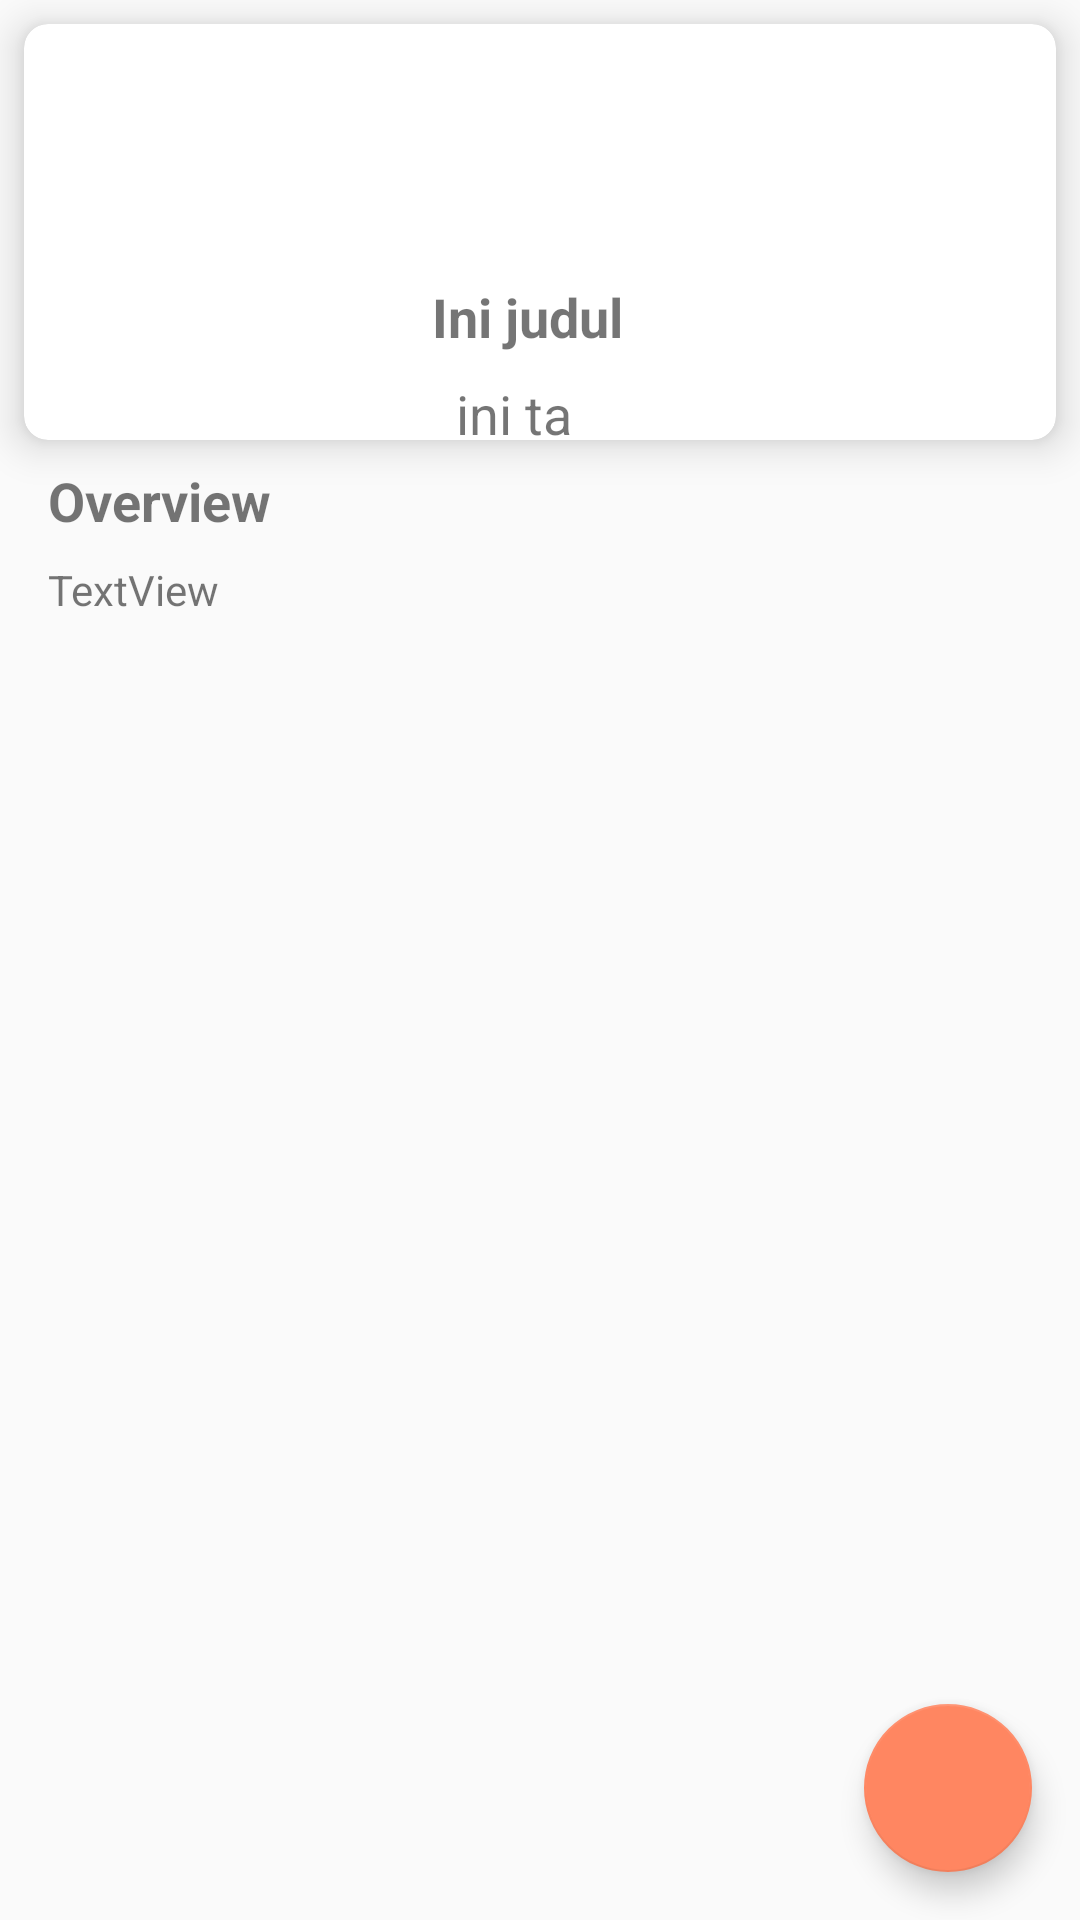

Android layout source for this screen:
<!-- AndroidManifest.xml: application theme AppTheme -->
<!-- res/layout/activity_fav_movie_detail.xml -->
<?xml version="1.0" encoding="utf-8"?>
<android.support.constraint.ConstraintLayout xmlns:android="http://schemas.android.com/apk/res/android"
    xmlns:app="http://schemas.android.com/apk/res-auto"
    xmlns:tools="http://schemas.android.com/tools"
    android:layout_width="match_parent"
    android:layout_height="match_parent"
    tools:context=".activity.Detail.FavMovieDetailActivity">


    <android.support.v7.widget.CardView
        android:id="@+id/cardview"
        android:layout_width="match_parent"
        android:layout_height="wrap_content"
        android:layout_margin="8dp"
        app:cardCornerRadius="8dp"
        app:cardElevation="8dp"
        app:layout_constraintEnd_toEndOf="parent"
        app:layout_constraintStart_toStartOf="parent"
        app:layout_constraintTop_toTopOf="parent">

        <android.support.constraint.ConstraintLayout
            android:id="@+id/constraintLayout"
            android:layout_width="match_parent"
            android:layout_height="wrap_content"
            app:layout_constraintEnd_toEndOf="parent"
            app:layout_constraintStart_toStartOf="parent"
            app:layout_constraintTop_toTopOf="parent">

            <ImageView
                android:id="@+id/imageView2"
                android:layout_width="wrap_content"
                android:layout_height="wrap_content"
                android:layout_marginStart="8dp"
                android:src="@drawable/ic_star_yellow_24dp"
                app:layout_constraintBottom_toBottomOf="@+id/detail_vote_film"
                app:layout_constraintStart_toEndOf="@+id/detail_image_film"
                app:layout_constraintTop_toTopOf="@+id/detail_vote_film" />

            <TextView
                android:id="@+id/detail_judul_film"
                android:layout_width="0dp"
                android:layout_height="wrap_content"
                android:layout_marginStart="8dp"
                android:layout_marginTop="16dp"
                android:layout_marginEnd="8dp"
                android:text="Ini judul"
                android:textSize="18sp"
                android:textStyle="bold"
                app:layout_constraintEnd_toEndOf="parent"
                app:layout_constraintStart_toEndOf="@+id/detail_image_film"
                app:layout_constraintTop_toTopOf="@+id/detail_image_film" />

            <TextView
                android:id="@+id/detail_vote_film"
                android:layout_width="44dp"
                android:layout_height="21dp"
                android:layout_marginStart="8dp"
                android:layout_marginTop="8dp"
                android:text="ini tahun"
                android:textSize="18sp"
                app:layout_constraintStart_toEndOf="@+id/imageView2"
                app:layout_constraintTop_toBottomOf="@+id/detail_judul_film" />

            <ImageView
                android:id="@+id/detail_image_film"
                android:layout_width="120dp"
                android:layout_height="wrap_content"
                android:layout_marginStart="8dp"
                android:layout_marginTop="8dp"
                android:layout_marginBottom="8dp"
                app:layout_constraintBottom_toBottomOf="parent"
                app:layout_constraintStart_toStartOf="parent"
                app:layout_constraintTop_toTopOf="parent"
                tools:srcCompat="@tools:sample/avatars" />

        </android.support.constraint.ConstraintLayout>
    </android.support.v7.widget.CardView>

    <android.support.constraint.ConstraintLayout
        android:layout_width="match_parent"
        android:layout_height="wrap_content"
        android:layout_margin="8dp"
        android:layout_marginTop="8dp"
        app:layout_constraintEnd_toEndOf="parent"
        app:layout_constraintHorizontal_bias="0.5"
        app:layout_constraintStart_toStartOf="parent"
        app:layout_constraintTop_toBottomOf="@+id/cardview">

        <TextView
            android:id="@+id/textView"
            android:layout_width="wrap_content"
            android:layout_height="wrap_content"
            android:layout_marginStart="8dp"
            android:text="@string/overview"
            android:textSize="18sp"
            android:textStyle="bold"
            app:layout_constraintStart_toStartOf="parent"
            app:layout_constraintTop_toTopOf="parent" />

        <TextView
            android:id="@+id/detail_desc_film"
            android:layout_width="0dp"
            android:layout_height="wrap_content"
            android:layout_marginTop="8dp"
            android:layout_marginEnd="8dp"
            android:text="TextView"
            app:layout_constraintEnd_toEndOf="parent"
            app:layout_constraintHorizontal_bias="0.0"
            app:layout_constraintStart_toStartOf="@+id/textView"
            app:layout_constraintTop_toBottomOf="@+id/textView" />

    </android.support.constraint.ConstraintLayout>

    <android.support.design.widget.FloatingActionButton
        android:id="@+id/FAB_del_favorite_movie"
        android:layout_width="wrap_content"
        android:layout_height="wrap_content"
        android:layout_marginEnd="16dp"
        android:layout_marginBottom="16dp"
        android:clickable="true"
        app:layout_constraintBottom_toBottomOf="parent"
        app:layout_constraintEnd_toEndOf="parent"
        app:srcCompat="@drawable/ic_delete_white_24dp" />



</android.support.constraint.ConstraintLayout>
<!-- resources referenced by this layout -->
<resources>
  <string name="overview">Overview</string>
  <style name="AppTheme" parent="Theme.AppCompat.DayNight.NoActionBar">
          
          <item name="colorPrimary">@color/colorPrimary</item>
          <item name="colorPrimaryDark">@android:color/holo_red_dark</item>
          <item name="colorAccent">@color/colorAccent</item>
          <item name="android:navigationBarColor">@color/colorPrimary</item>
          <item name="android:statusBarColor">@android:color/black</item>
  
  
      </style>
  <color name="colorPrimary">#017AAD</color>
  <color name="colorAccent">#FF8661</color>
</resources>
